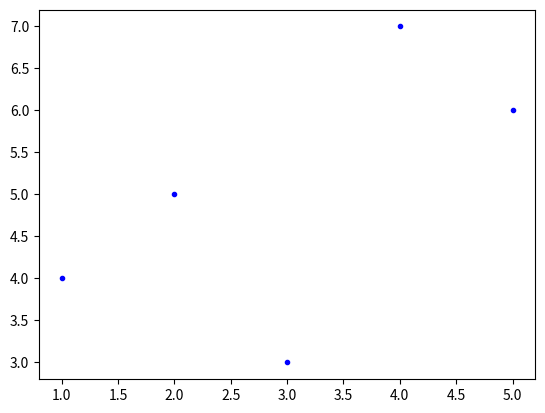

Recreate this plot in Python.
import numpy as np
import matplotlib.pyplot as plt

def listTesting():
    list1 = [1,2,3,4,5]
    list2 = [4,5,3,7,6]
    list3 = list1 + list2
    print(list3)

def numpyTesting():
    vec1 = np.array([1,2,3,4,5])
    vec2 = np.array([4,5,3,7,6])
    vec3 = vec1 + vec2
    print(vec3)

def plotTesting():
    vec1 = np.array([1, 2, 3, 4, 5])
    vec2 = np.array([4, 5, 3, 7, 6])

    # draw as lines
    # plt.plot(vec1, vec2)

    # draw as points
    plt.plot(vec1, vec2, 'b.')
    plt.show()

def main():
    listTesting()
    numpyTesting()
    plotTesting()

if __name__=="__main__":
    main()